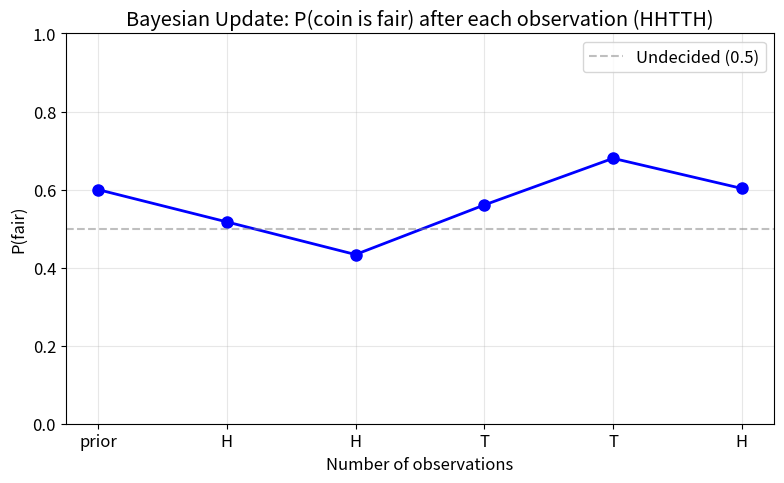
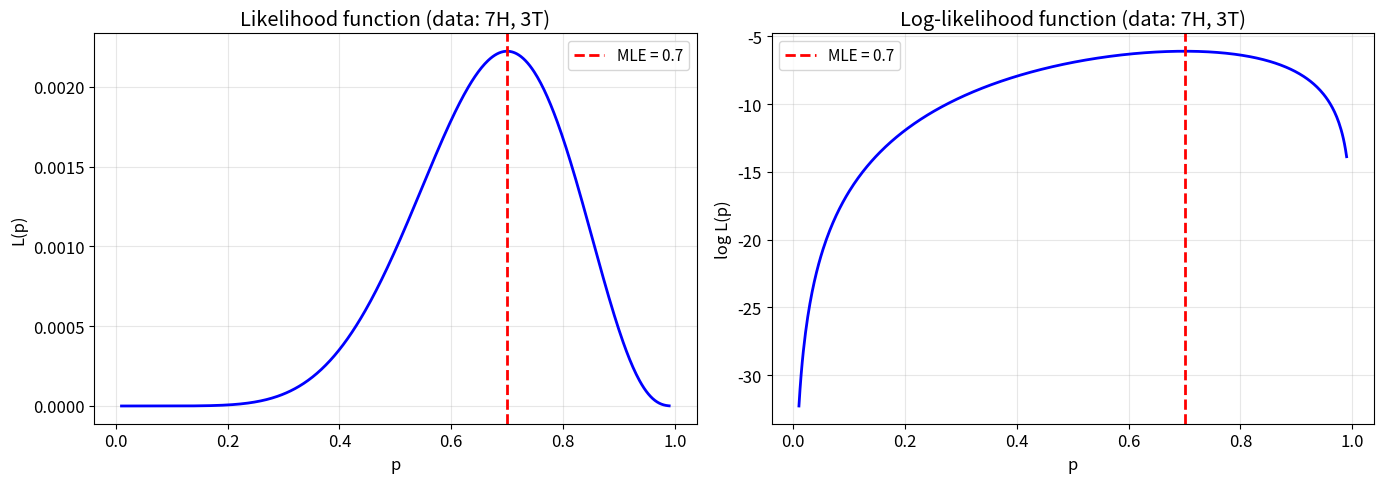
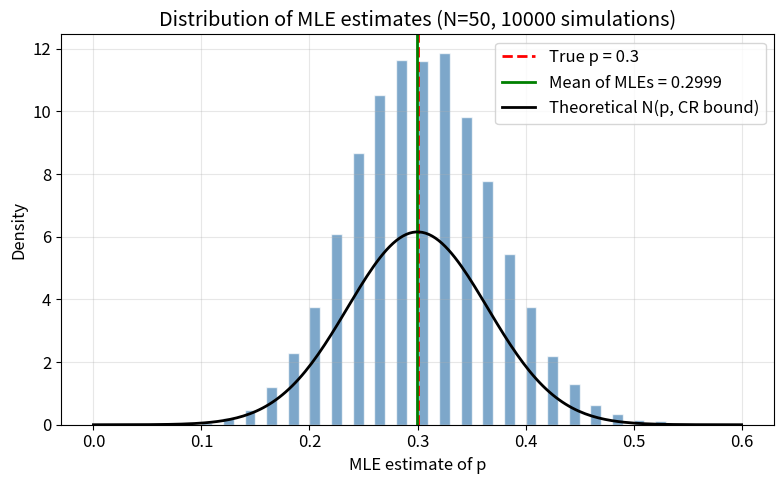
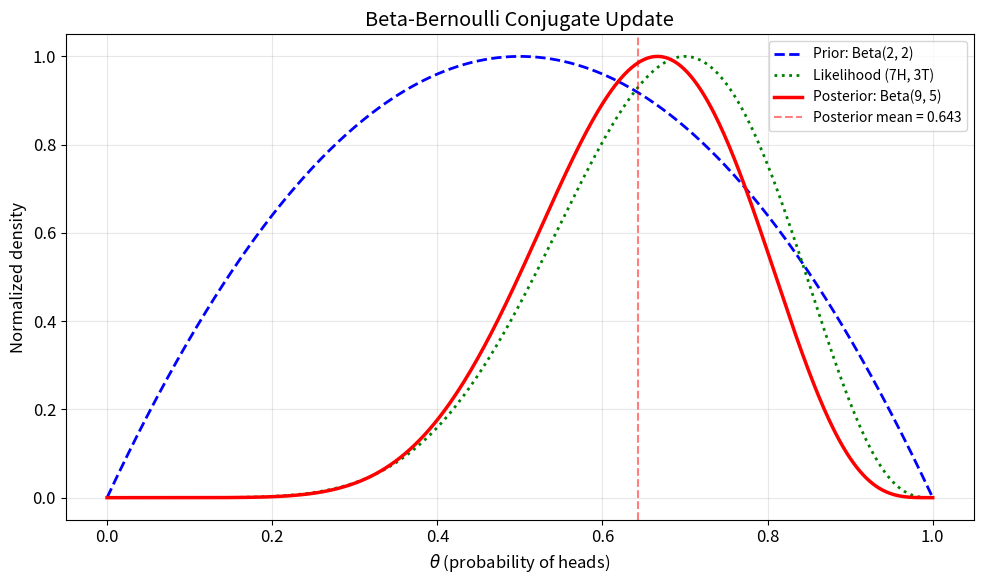
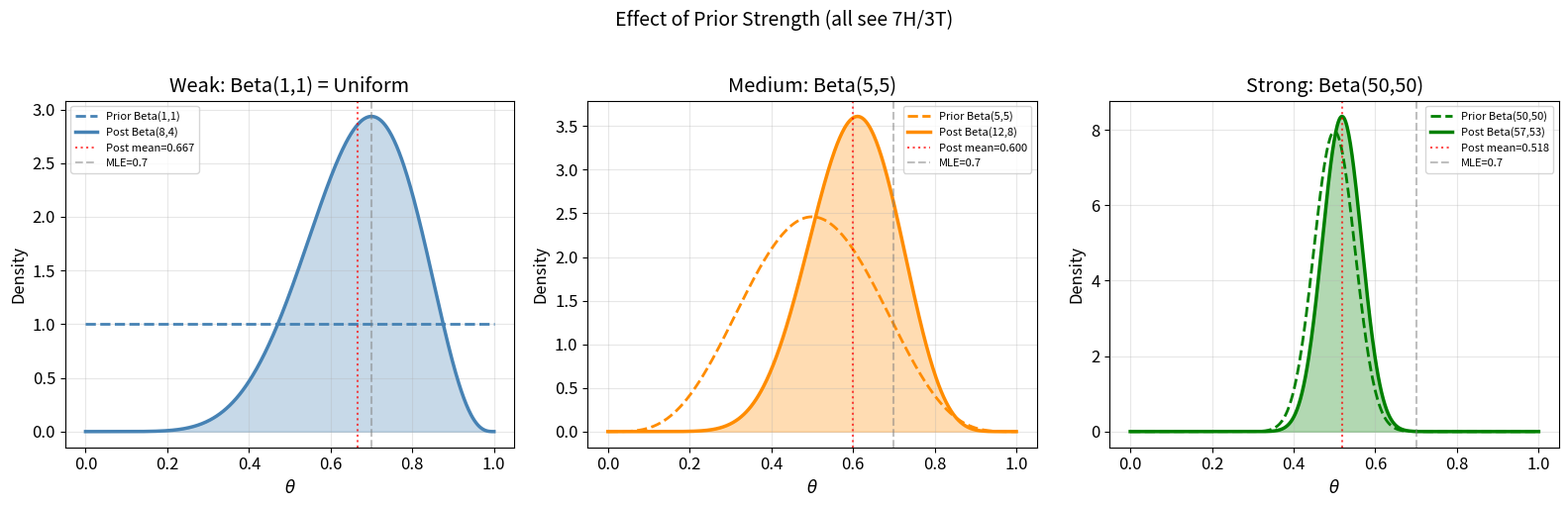
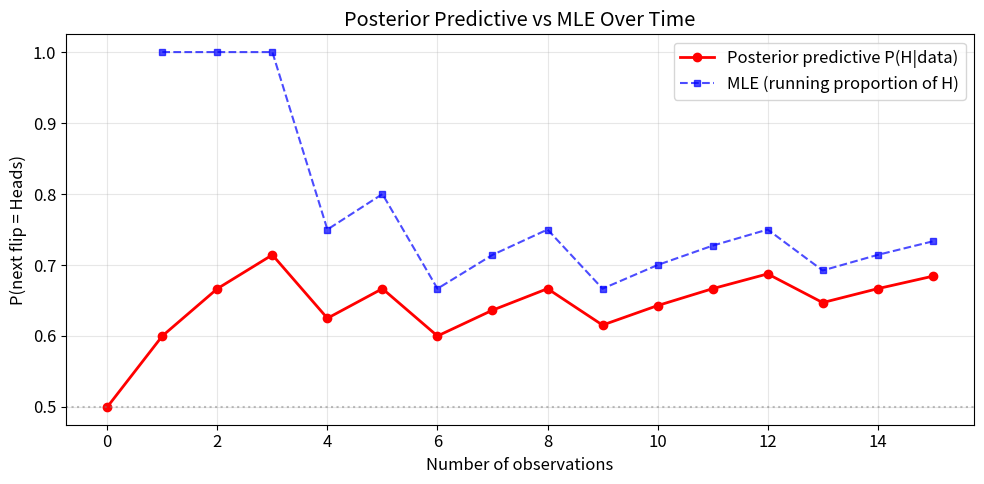
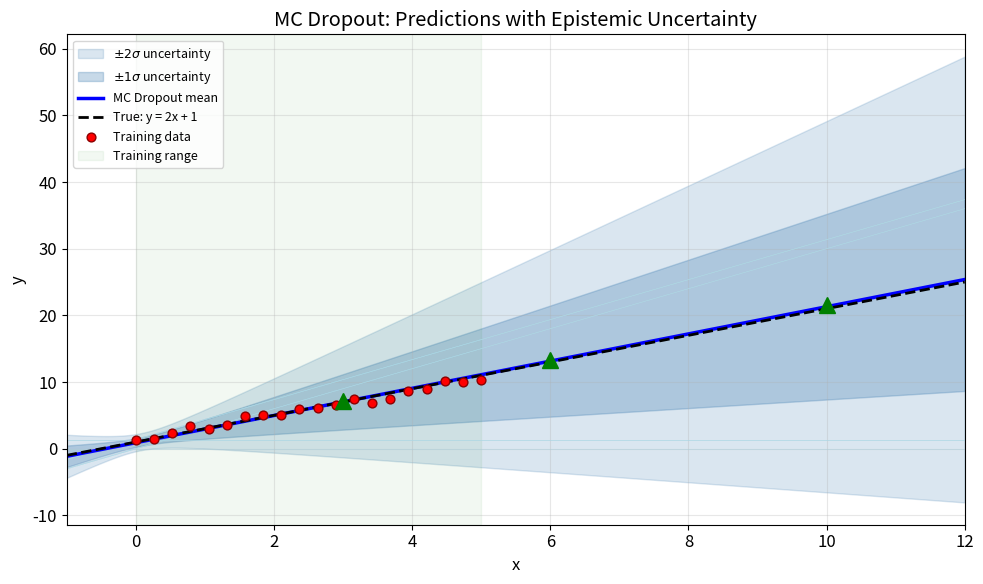

Here is the Python script that generated these plots, in order:
import numpy as np
import matplotlib.pyplot as plt
from scipy import stats
from scipy.stats import beta as beta_dist

np.random.seed(42)
%matplotlib inline
plt.rcParams['figure.figsize'] = (8, 5)
plt.rcParams['font.size'] = 12

def discrete_expectation_variance(values, probs):
    """
    Compute E[X] and Var(X) for a discrete random variable.
    
    Args:
        values: array of possible values x_i
        probs: array of probabilities P(X = x_i), must sum to 1
    Returns:
        (expectation, variance)
    """
    values = np.asarray(values, dtype=float)
    probs = np.asarray(probs, dtype=float)
    assert np.isclose(probs.sum(), 1.0), f"Probabilities must sum to 1, got {probs.sum()}"
    
    E_X = np.sum(values * probs)
    E_X2 = np.sum(values**2 * probs)
    Var_X = E_X2 - E_X**2
    return E_X, Var_X


# Demo: fair six-sided die
die_values = np.array([1, 2, 3, 4, 5, 6])
die_probs = np.array([1/6] * 6)

E, V = discrete_expectation_variance(die_values, die_probs)
print(f"Fair die: E[X] = {E:.4f} (expected 3.5)")
print(f"Fair die: Var(X) = {V:.4f} (expected {35/12:.4f})")

# Two dice sum problem: enumerate all 36 outcomes, compute exact E and Var

# Enumerate all outcomes
outcomes = []
for d1 in range(1, 7):
    for d2 in range(1, 7):
        outcomes.append(d1 + d2)

print(f"Total outcomes: {len(outcomes)}")

# Build the probability distribution of the sum
sum_values = np.arange(2, 13)  # possible sums: 2 through 12
sum_counts = np.array([outcomes.count(s) for s in sum_values])
sum_probs = sum_counts / 36.0

print("\nSum distribution:")
for val, cnt, prob in zip(sum_values, sum_counts, sum_probs):
    print(f"  Sum={val:2d}: count={cnt}, P={prob:.4f} {'|' + '#' * cnt}")

E_sum, Var_sum = discrete_expectation_variance(sum_values, sum_probs)
print(f"\nE[X1 + X2] = {E_sum:.4f} (expected 7.0)")
print(f"Var(X1 + X2) = {Var_sum:.4f} (expected {70/12:.4f})")
print(f"\nVerification: 2 * E[single die] = 2 * 3.5 = {2 * 3.5}")
print(f"Verification: 2 * Var(single die) = 2 * {35/12:.4f} = {2 * 35/12:.4f}")

# Verify E[aX+b] = a*E[X]+b and Var(aX+b) = a^2*Var(X) with simulation (100k samples)

np.random.seed(42)
N = 100_000
X = np.random.normal(loc=3.0, scale=2.0, size=N)

a, b = 2.5, -1.0
Y = a * X + b

E_X_sim = np.mean(X)
Var_X_sim = np.var(X)
E_Y_sim = np.mean(Y)
Var_Y_sim = np.var(Y)

print("--- Verifying E[aX + b] = a*E[X] + b ---")
print(f"  E[Y] (simulated)        = {E_Y_sim:.4f}")
print(f"  a*E[X] + b (computed)   = {a * E_X_sim + b:.4f}")
print(f"  Theoretical             = {a * 3.0 + b:.4f}")

print("\n--- Verifying Var(aX + b) = a^2 * Var(X) ---")
print(f"  Var(Y) (simulated)      = {Var_Y_sim:.4f}")
print(f"  a^2 * Var(X) (computed) = {a**2 * Var_X_sim:.4f}")
print(f"  Theoretical             = {a**2 * 4.0:.4f}")

print(f"\nRelative error in E: {abs(E_Y_sim - (a * E_X_sim + b)) / abs(E_Y_sim):.2e}")
print(f"Relative error in Var: {abs(Var_Y_sim - a**2 * Var_X_sim) / abs(Var_Y_sim):.2e}")

# Disease test problem
# 1% prevalence, 95% sensitivity (true positive rate), 10% false positive rate

p_disease = 0.01
sensitivity = 0.95      # P(+|disease)
false_positive_rate = 0.10  # P(+|no disease)

# P(+) via law of total probability
p_positive = sensitivity * p_disease + false_positive_rate * (1 - p_disease)

# Bayes' Rule: P(disease|+)
p_disease_given_positive = (sensitivity * p_disease) / p_positive

print("=== Disease Test (Bayes' Rule) ===")
print(f"  Prevalence P(disease)       = {p_disease:.2%}")
print(f"  Sensitivity P(+|disease)    = {sensitivity:.2%}")
print(f"  False positive P(+|healthy) = {false_positive_rate:.2%}")
print(f"")
print(f"  P(+) = {p_positive:.4f}")
print(f"  P(disease|+) = {p_disease_given_positive:.4f} = {p_disease_given_positive:.1%}")
print(f"")
print(f"  Despite 95% sensitivity, a positive test only means ~{p_disease_given_positive*100:.1f}%")
print(f"  chance of actually having the disease!")
print(f"  This is the base-rate fallacy in action.")

# Bayesian update: coin fair(p=0.5) vs biased(p=0.7)
# Prior: P(fair) = 0.6, observe HHTTH, update after each observation

observations = [1, 1, 0, 0, 1]  # H=1, T=0  -> HHTTH

p_fair_coin = 0.5
p_biased_coin = 0.7

p_fair = 0.6  # prior P(fair)
posteriors = [p_fair]

print("=== Bayesian Update: Fair vs Biased Coin ===")
print(f"Prior P(fair) = {p_fair:.4f}")
print()

for i, obs in enumerate(observations):
    # Likelihood of this observation under each hypothesis
    if obs == 1:  # heads
        lik_fair = p_fair_coin
        lik_biased = p_biased_coin
    else:  # tails
        lik_fair = 1 - p_fair_coin
        lik_biased = 1 - p_biased_coin
    
    # Evidence: P(obs) = P(obs|fair)*P(fair) + P(obs|biased)*P(biased)
    p_evidence = lik_fair * p_fair + lik_biased * (1 - p_fair)
    
    # Posterior: P(fair|obs) = P(obs|fair)*P(fair) / P(obs)
    p_fair = (lik_fair * p_fair) / p_evidence
    posteriors.append(p_fair)
    
    label = 'H' if obs == 1 else 'T'
    print(f"  After obs {i+1} ({label}): P(fair) = {p_fair:.4f}, P(biased) = {1 - p_fair:.4f}")

# Plot evolution of P(fair)
plt.figure(figsize=(8, 5))
plt.plot(range(len(posteriors)), posteriors, 'bo-', linewidth=2, markersize=8)
plt.axhline(y=0.5, color='gray', linestyle='--', alpha=0.5, label='Undecided (0.5)')
plt.xlabel('Number of observations')
plt.ylabel('P(fair)')
plt.title('Bayesian Update: P(coin is fair) after each observation (HHTTH)')
obs_str = ['prior'] + ['H' if o == 1 else 'T' for o in observations]
plt.xticks(range(len(posteriors)), obs_str)
plt.ylim(0, 1)
plt.legend()
plt.grid(True, alpha=0.3)
plt.tight_layout()
plt.show()

# Monty Hall via Bayes
# 3 doors, car behind one. You pick door 1. Monty opens door 3 (goat).
# Compute P(car at door 2 | Monty opens door 3)

# Priors: P(car at door i) = 1/3 for i = 1, 2, 3
p_car = {1: 1/3, 2: 1/3, 3: 1/3}

# Likelihoods: P(Monty opens door 3 | car at door i)
# If car at door 1 (your pick): Monty can open door 2 or 3 equally -> P = 1/2
# If car at door 2: Monty must open door 3 (can't open door 1 or 2) -> P = 1
# If car at door 3: Monty can't open door 3 -> P = 0
p_monty_opens_3 = {1: 1/2, 2: 1, 3: 0}

# Evidence: P(Monty opens 3)
p_evidence = sum(p_monty_opens_3[d] * p_car[d] for d in [1, 2, 3])

# Posterior for each door
print("=== Monty Hall Problem via Bayes' Rule ===")
print(f"You chose door 1. Monty opens door 3 (goat).")
print(f"")
print(f"P(Monty opens 3) = {p_evidence:.4f}")
print()

for door in [1, 2, 3]:
    posterior = (p_monty_opens_3[door] * p_car[door]) / p_evidence
    print(f"  P(car at door {door} | Monty opens 3) = {posterior:.4f} = {posterior} ")

p_car_door2 = (p_monty_opens_3[2] * p_car[2]) / p_evidence
print(f"\nConclusion: P(car at door 2 | Monty opens 3) = {p_car_door2:.4f} = 2/3")
print(f"You should SWITCH to door 2. Switching wins 2/3 of the time!")

def mle_bernoulli(data):
    """
    MLE for p in Bernoulli(p).
    
    Log-likelihood: l(p) = k*log(p) + (n-k)*log(1-p)
    Setting dl/dp = k/p - (n-k)/(1-p) = 0 gives p_hat = k/n = sample mean.
    
    Args:
        data: array of 0s and 1s
    Returns:
        MLE estimate of p
    """
    data = np.asarray(data, dtype=float)
    return np.mean(data)


# Demo
coin_data = np.array([1, 1, 0, 1, 0, 1, 1, 1, 0, 1])  # 7 heads, 3 tails
p_mle = mle_bernoulli(coin_data)
print(f"Coin data: {coin_data}")
print(f"MLE estimate of p: {p_mle:.2f} ({int(coin_data.sum())} heads out of {len(coin_data)} flips)")

def mle_gaussian(data):
    """
    MLE for mu and sigma^2 in N(mu, sigma^2).
    
    mu_hat = (1/n) * sum(x_i)           = sample mean
    sigma^2_hat = (1/n) * sum((x_i - mu_hat)^2)  = biased variance
    
    Note: MLE variance estimator is biased (divides by n, not n-1).
    
    Args:
        data: array of observations
    Returns:
        (mu_hat, sigma2_hat)
    """
    data = np.asarray(data, dtype=float)
    mu_hat = np.mean(data)
    sigma2_hat = np.mean((data - mu_hat)**2)  # biased: divides by n
    return mu_hat, sigma2_hat


# Demo
np.random.seed(42)
true_mu, true_sigma = 5.0, 2.0
gauss_data = np.random.normal(true_mu, true_sigma, size=100)

mu_hat, sigma2_hat = mle_gaussian(gauss_data)
print(f"True parameters: mu={true_mu}, sigma^2={true_sigma**2}")
print(f"MLE estimates:   mu_hat={mu_hat:.4f}, sigma^2_hat={sigma2_hat:.4f}")
print(f"Unbiased var (n-1):  {np.var(gauss_data, ddof=1):.4f}")

# Plot likelihood L(p) and log L(p) for coin data, mark the MLE

data = np.array([1, 1, 0, 1, 0, 1, 1, 1, 0, 1])  # 7H, 3T
n_heads = data.sum()
n_tails = len(data) - n_heads
p_mle_val = n_heads / len(data)

p_range = np.linspace(0.01, 0.99, 500)

# Likelihood: L(p) = p^k * (1-p)^(n-k)
likelihood = p_range**n_heads * (1 - p_range)**n_tails

# Log-likelihood: l(p) = k*log(p) + (n-k)*log(1-p)
log_likelihood = n_heads * np.log(p_range) + n_tails * np.log(1 - p_range)

fig, axes = plt.subplots(1, 2, figsize=(14, 5))

# Plot Likelihood
axes[0].plot(p_range, likelihood, 'b-', linewidth=2)
axes[0].axvline(x=p_mle_val, color='r', linestyle='--', linewidth=2, label=f'MLE = {p_mle_val:.1f}')
axes[0].set_xlabel('p')
axes[0].set_ylabel('L(p)')
axes[0].set_title(f'Likelihood function (data: {int(n_heads)}H, {int(n_tails)}T)')
axes[0].legend(fontsize=11)
axes[0].grid(True, alpha=0.3)

# Plot Log-Likelihood
axes[1].plot(p_range, log_likelihood, 'b-', linewidth=2)
axes[1].axvline(x=p_mle_val, color='r', linestyle='--', linewidth=2, label=f'MLE = {p_mle_val:.1f}')
axes[1].set_xlabel('p')
axes[1].set_ylabel('log L(p)')
axes[1].set_title(f'Log-likelihood function (data: {int(n_heads)}H, {int(n_tails)}T)')
axes[1].legend(fontsize=11)
axes[1].grid(True, alpha=0.3)

plt.tight_layout()
plt.show()

print(f"MLE: p_hat = {p_mle_val:.2f}")
print(f"Max likelihood: L({p_mle_val:.1f}) = {p_mle_val**n_heads * (1-p_mle_val)**n_tails:.6f}")
print(f"Max log-likelihood: l({p_mle_val:.1f}) = {n_heads*np.log(p_mle_val) + n_tails*np.log(1-p_mle_val):.4f}")

def fisher_info_bernoulli(p):
    """
    Fisher information for Bernoulli(p).
    
    log p(x|p) = x*log(p) + (1-x)*log(1-p)
    d/dp log p = x/p - (1-x)/(1-p)
    d^2/dp^2 log p = -x/p^2 - (1-x)/(1-p)^2
    I(p) = E[-d^2/dp^2 log p] = 1/(p*(1-p))
    
    Args:
        p: success probability, 0 < p < 1
    Returns:
        Fisher information I(p)
    """
    return 1.0 / (p * (1 - p))


def fisher_info_gaussian_mu(sigma):
    """
    Fisher information for N(mu, sigma^2) with known sigma, w.r.t. mu.
    
    log p(x|mu) = -0.5*log(2*pi*sigma^2) - (x-mu)^2/(2*sigma^2)
    d^2/dmu^2 log p = -1/sigma^2
    I(mu) = 1/sigma^2
    
    Args:
        sigma: standard deviation (known)
    Returns:
        Fisher information I(mu)
    """
    return 1.0 / sigma**2


# Demo
print("=== Fisher Information Examples ===")
for p in [0.1, 0.3, 0.5, 0.7, 0.9]:
    print(f"  Bernoulli(p={p}): I(p) = {fisher_info_bernoulli(p):.4f}")

print()
for sigma in [0.5, 1.0, 2.0, 5.0]:
    print(f"  Gaussian(sigma={sigma}): I(mu) = {fisher_info_gaussian_mu(sigma):.4f}")

print("\nNote: Bernoulli Fisher info is lowest at p=0.5 (hardest to distinguish small")
print("changes), and highest near 0 or 1. Gaussian Fisher info increases as sigma decreases.")

# Verify Cramer-Rao bound via simulation
# Bernoulli(p=0.3), N=50 samples, 10000 simulations

p_true = 0.3
N = 50
n_simulations = 10_000

np.random.seed(42)

# Run simulations: each time draw N Bernoulli samples and compute MLE
mle_estimates = np.zeros(n_simulations)
for i in range(n_simulations):
    samples = np.random.binomial(1, p_true, size=N)
    mle_estimates[i] = np.mean(samples)  # MLE for Bernoulli is sample mean

# Empirical variance of MLE
empirical_var = np.var(mle_estimates)

# Cramer-Rao lower bound: 1 / (N * I(p)) = p*(1-p)/N
cramer_rao_bound = 1.0 / (N * fisher_info_bernoulli(p_true))
# Equivalently: p*(1-p)/N
cr_bound_direct = p_true * (1 - p_true) / N

print("=== Cramer-Rao Bound Verification ===")
print(f"  True p = {p_true}, N = {N}, simulations = {n_simulations}")
print(f"")
print(f"  Empirical Var(p_hat)     = {empirical_var:.6f}")
print(f"  Cramer-Rao bound         = {cramer_rao_bound:.6f}")
print(f"  (= p*(1-p)/N             = {cr_bound_direct:.6f})")
print(f"")
print(f"  Var(p_hat) >= CR bound?  {empirical_var >= cramer_rao_bound * 0.95}")
print(f"  Ratio Var/CR_bound       = {empirical_var / cramer_rao_bound:.4f}")
print(f"  (Should be close to 1.0 since MLE achieves the bound for Bernoulli)")

# Histogram of MLE estimates
plt.figure(figsize=(8, 5))
plt.hist(mle_estimates, bins=50, density=True, alpha=0.7, color='steelblue', edgecolor='white')
plt.axvline(x=p_true, color='r', linestyle='--', linewidth=2, label=f'True p = {p_true}')
plt.axvline(x=np.mean(mle_estimates), color='green', linestyle='-', linewidth=2, 
            label=f'Mean of MLEs = {np.mean(mle_estimates):.4f}')

# Overlay the theoretical distribution: N(p, p(1-p)/N)
x_range = np.linspace(0, 0.6, 200)
theoretical_pdf = stats.norm.pdf(x_range, loc=p_true, scale=np.sqrt(cramer_rao_bound))
plt.plot(x_range, theoretical_pdf, 'k-', linewidth=2, label='Theoretical N(p, CR bound)')

plt.xlabel('MLE estimate of p')
plt.ylabel('Density')
plt.title(f'Distribution of MLE estimates (N={N}, {n_simulations} simulations)')
plt.legend()
plt.grid(True, alpha=0.3)
plt.tight_layout()
plt.show()

def beta_bernoulli_update(alpha_prior, beta_prior, data):
    """
    Compute and plot prior, likelihood, and posterior for Beta-Bernoulli model.
    
    Prior: Beta(alpha_prior, beta_prior)
    Data: sequence of 0s and 1s
    Posterior: Beta(alpha_prior + n_heads, beta_prior + n_tails)
    
    Returns:
        (alpha_post, beta_post)
    """
    data = np.asarray(data)
    n_heads = int(data.sum())
    n_tails = len(data) - n_heads
    
    alpha_post = alpha_prior + n_heads
    beta_post = beta_prior + n_tails
    
    x = np.linspace(0, 1, 500)
    
    # Prior
    prior_pdf = beta_dist.pdf(x, alpha_prior, beta_prior)
    
    # Likelihood (proportional to Beta(n_heads+1, n_tails+1) for visualization)
    likelihood_pdf = beta_dist.pdf(x, n_heads + 1, n_tails + 1)
    
    # Posterior
    posterior_pdf = beta_dist.pdf(x, alpha_post, beta_post)
    
    # Normalize for visual comparison
    prior_pdf_norm = prior_pdf / prior_pdf.max() if prior_pdf.max() > 0 else prior_pdf
    likelihood_pdf_norm = likelihood_pdf / likelihood_pdf.max() if likelihood_pdf.max() > 0 else likelihood_pdf
    posterior_pdf_norm = posterior_pdf / posterior_pdf.max() if posterior_pdf.max() > 0 else posterior_pdf
    
    plt.figure(figsize=(10, 6))
    plt.plot(x, prior_pdf_norm, 'b--', linewidth=2, 
             label=f'Prior: Beta({alpha_prior}, {beta_prior})')
    plt.plot(x, likelihood_pdf_norm, 'g:', linewidth=2, 
             label=f'Likelihood ({n_heads}H, {n_tails}T)')
    plt.plot(x, posterior_pdf_norm, 'r-', linewidth=2.5, 
             label=f'Posterior: Beta({alpha_post}, {beta_post})')
    
    # Mark posterior mean
    post_mean = alpha_post / (alpha_post + beta_post)
    plt.axvline(x=post_mean, color='red', linestyle='--', alpha=0.5, 
                label=f'Posterior mean = {post_mean:.3f}')
    
    plt.xlabel(r'$\theta$ (probability of heads)')
    plt.ylabel('Normalized density')
    plt.title('Beta-Bernoulli Conjugate Update')
    plt.legend(fontsize=10)
    plt.grid(True, alpha=0.3)
    plt.tight_layout()
    plt.show()
    
    print(f"Prior:     Beta({alpha_prior}, {beta_prior}), mean = {alpha_prior/(alpha_prior+beta_prior):.3f}")
    print(f"Data:      {n_heads} heads, {n_tails} tails (MLE = {n_heads/len(data):.3f})")
    print(f"Posterior: Beta({alpha_post}, {beta_post}), mean = {post_mean:.3f}")
    
    return alpha_post, beta_post


# Demo: weakly informative prior, observe 7H 3T
data = np.array([1, 1, 1, 1, 1, 1, 1, 0, 0, 0])
alpha_post, beta_post = beta_bernoulli_update(alpha_prior=2, beta_prior=2, data=data)

# Prior strength demo: weak, medium, and strong priors all observe 7H/3T

data = np.array([1, 1, 1, 1, 1, 1, 1, 0, 0, 0])  # 7H, 3T
n_heads = int(data.sum())
n_tails = len(data) - n_heads

priors = [
    (1, 1, 'Weak: Beta(1,1) = Uniform'),
    (5, 5, 'Medium: Beta(5,5)'),
    (50, 50, 'Strong: Beta(50,50)'),
]

x = np.linspace(0, 1, 500)
colors = ['steelblue', 'darkorange', 'green']

fig, axes = plt.subplots(1, 3, figsize=(16, 5))

for idx, (alpha, beta_val, label) in enumerate(priors):
    ax = axes[idx]
    alpha_post = alpha + n_heads
    beta_post = beta_val + n_tails
    
    prior_pdf = beta_dist.pdf(x, alpha, beta_val)
    posterior_pdf = beta_dist.pdf(x, alpha_post, beta_post)
    
    ax.plot(x, prior_pdf, '--', color=colors[idx], linewidth=2, label=f'Prior Beta({alpha},{beta_val})')
    ax.fill_between(x, posterior_pdf, alpha=0.3, color=colors[idx])
    ax.plot(x, posterior_pdf, '-', color=colors[idx], linewidth=2.5, 
            label=f'Post Beta({alpha_post},{beta_post})')
    
    post_mean = alpha_post / (alpha_post + beta_post)
    ax.axvline(x=post_mean, color='red', linestyle=':', alpha=0.7,
               label=f'Post mean={post_mean:.3f}')
    ax.axvline(x=0.7, color='gray', linestyle='--', alpha=0.5, label='MLE=0.7')
    
    ax.set_title(label)
    ax.set_xlabel(r'$\theta$')
    ax.set_ylabel('Density')
    ax.legend(fontsize=8)
    ax.grid(True, alpha=0.3)

plt.suptitle('Effect of Prior Strength (all see 7H/3T)', fontsize=14, y=1.02)
plt.tight_layout()
plt.show()

print("Observation: With a weak prior, the posterior is dominated by the data (MLE=0.7).")
print("With a strong prior centered at 0.5, the posterior barely moves from 0.5.")
print("The prior 'pseudo-count' strength relative to data size determines the influence.")

# Posterior predictive for Beta-Bernoulli

def posterior_predictive_bernoulli(alpha_post, beta_post):
    """
    Posterior predictive probability for the next observation being 1 (heads)
    under the Beta-Bernoulli model.
    
    P(x_new = 1 | data) = E[theta | data] = alpha / (alpha + beta)
    
    Args:
        alpha_post: posterior alpha parameter
        beta_post: posterior beta parameter
    Returns:
        P(x_new = 1 | data)
    """
    return alpha_post / (alpha_post + beta_post)


# Scenario: observe coin data incrementally and track posterior predictive
alpha_prior, beta_prior_val = 2, 2  # weakly informative prior
data_sequence = [1, 1, 1, 0, 1, 0, 1, 1, 0, 1, 1, 1, 0, 1, 1]  # 11H, 4T

alpha_running = alpha_prior
beta_running = beta_prior_val
predictives = [posterior_predictive_bernoulli(alpha_running, beta_running)]

print("=== Posterior Predictive After Each Observation ===")
print(f"Prior Beta({alpha_prior},{beta_prior_val}): P(next=H) = {predictives[0]:.4f}")

for i, obs in enumerate(data_sequence):
    if obs == 1:
        alpha_running += 1
    else:
        beta_running += 1
    pred = posterior_predictive_bernoulli(alpha_running, beta_running)
    predictives.append(pred)
    label = 'H' if obs == 1 else 'T'
    total = i + 1
    heads_so_far = alpha_running - alpha_prior
    print(f"  After obs {total:2d} ({label}): Beta({alpha_running},{beta_running}), "
          f"P(next=H) = {pred:.4f}, MLE = {heads_so_far/total:.4f}")

# Plot
mle_running = []
heads_count = 0
for i, obs in enumerate(data_sequence):
    heads_count += obs
    mle_running.append(heads_count / (i + 1))

plt.figure(figsize=(10, 5))
plt.plot(range(len(predictives)), predictives, 'ro-', linewidth=2, markersize=6, 
         label='Posterior predictive P(H|data)')
plt.plot(range(1, len(predictives)), mle_running, 'bs--', linewidth=1.5, markersize=5, 
         label='MLE (running proportion of H)', alpha=0.7)
plt.axhline(y=0.5, color='gray', linestyle=':', alpha=0.5)
plt.xlabel('Number of observations')
plt.ylabel('P(next flip = Heads)')
plt.title('Posterior Predictive vs MLE Over Time')
plt.legend()
plt.grid(True, alpha=0.3)
plt.tight_layout()
plt.show()

print(f"\nFinal posterior: Beta({alpha_running}, {beta_running})")
print(f"Final posterior predictive P(next=H) = {predictives[-1]:.4f}")
print(f"Final MLE = {sum(data_sequence)/len(data_sequence):.4f}")
print("The posterior predictive is shrunk toward the prior mean (0.5) relative to the MLE.")

# MC Dropout Demo
# Simple linear model y = 2x + 1 with dropout applied to weights

np.random.seed(42)

# True function: y = 2x + 1
x_train = np.linspace(0, 5, 20)
y_train = 2 * x_train + 1 + np.random.randn(20) * 0.5

# "Learned" weights (simulate having trained a model)
# w[0] = slope, w[1] = intercept
w = np.array([2.1, 0.95])

# Test points (including extrapolation)
x_test = np.array([3.0, 6.0, 10.0])

T = 100  # number of MC dropout forward passes
dropout_rate = 0.3
predictions = np.zeros((T, len(x_test)))

for t in range(T):
    # Apply dropout: randomly zero each weight with probability dropout_rate
    # Scale surviving weights by 1/(1-dropout_rate) to maintain expected output (inverted dropout)
    mask = (np.random.rand(len(w)) > dropout_rate).astype(float)
    w_dropped = w * mask / (1 - dropout_rate)
    
    # Forward pass: y = w[0]*x + w[1]
    predictions[t, :] = w_dropped[0] * x_test + w_dropped[1]

# Compute mean and std of predictions
pred_mean = predictions.mean(axis=0)
pred_std = predictions.std(axis=0)

print("=== MC Dropout Uncertainty Estimation ===")
print(f"Model: y = {w[0]}*x + {w[1]}")
print(f"Training range: x in [0, 5]")
print(f"Dropout rate: {dropout_rate}, T = {T} forward passes")
print()
print(f"{'x_test':>8} {'True y':>10} {'Mean pred':>12} {'Std pred':>10} {'95% CI':>20}")
print("-" * 65)
for i, x_val in enumerate(x_test):
    true_y = 2 * x_val + 1
    lo = pred_mean[i] - 1.96 * pred_std[i]
    hi = pred_mean[i] + 1.96 * pred_std[i]
    print(f"{x_val:8.1f} {true_y:10.2f} {pred_mean[i]:12.4f} {pred_std[i]:10.4f} [{lo:8.2f}, {hi:8.2f}]")

print("\nNote: Uncertainty (std) increases for x=10 (extrapolation beyond training range).")

# Plot MC dropout predictions with uncertainty bands

# Dense test grid for smooth plot
x_dense = np.linspace(-1, 12, 200)
T_dense = 100
preds_dense = np.zeros((T_dense, len(x_dense)))

np.random.seed(42)
for t in range(T_dense):
    mask = (np.random.rand(len(w)) > dropout_rate).astype(float)
    w_dropped = w * mask / (1 - dropout_rate)
    preds_dense[t, :] = w_dropped[0] * x_dense + w_dropped[1]

mean_dense = preds_dense.mean(axis=0)
std_dense = preds_dense.std(axis=0)

plt.figure(figsize=(10, 6))

# Plot individual MC samples (faint)
for t in range(min(20, T_dense)):
    plt.plot(x_dense, preds_dense[t], color='lightblue', alpha=0.3, linewidth=0.5)

# Uncertainty bands
plt.fill_between(x_dense, mean_dense - 2*std_dense, mean_dense + 2*std_dense,
                 alpha=0.2, color='steelblue', label=r'$\pm 2\sigma$ uncertainty')
plt.fill_between(x_dense, mean_dense - std_dense, mean_dense + std_dense,
                 alpha=0.3, color='steelblue', label=r'$\pm 1\sigma$ uncertainty')

# Mean prediction
plt.plot(x_dense, mean_dense, 'b-', linewidth=2.5, label='MC Dropout mean')

# True function
plt.plot(x_dense, 2*x_dense + 1, 'k--', linewidth=2, label='True: y = 2x + 1')

# Training data
plt.scatter(x_train, y_train, c='red', s=40, zorder=5, label='Training data', edgecolors='darkred')

# Mark test points
for i, x_val in enumerate(x_test):
    plt.plot(x_val, pred_mean[i], 'g^', markersize=12, zorder=6)

plt.axvspan(0, 5, alpha=0.05, color='green', label='Training range')
plt.xlabel('x')
plt.ylabel('y')
plt.title('MC Dropout: Predictions with Epistemic Uncertainty')
plt.legend(loc='upper left', fontsize=9)
plt.grid(True, alpha=0.3)
plt.xlim(-1, 12)
plt.tight_layout()
plt.show()

print("The uncertainty bands widen outside the training range [0, 5],")
print("reflecting greater epistemic uncertainty during extrapolation.")
